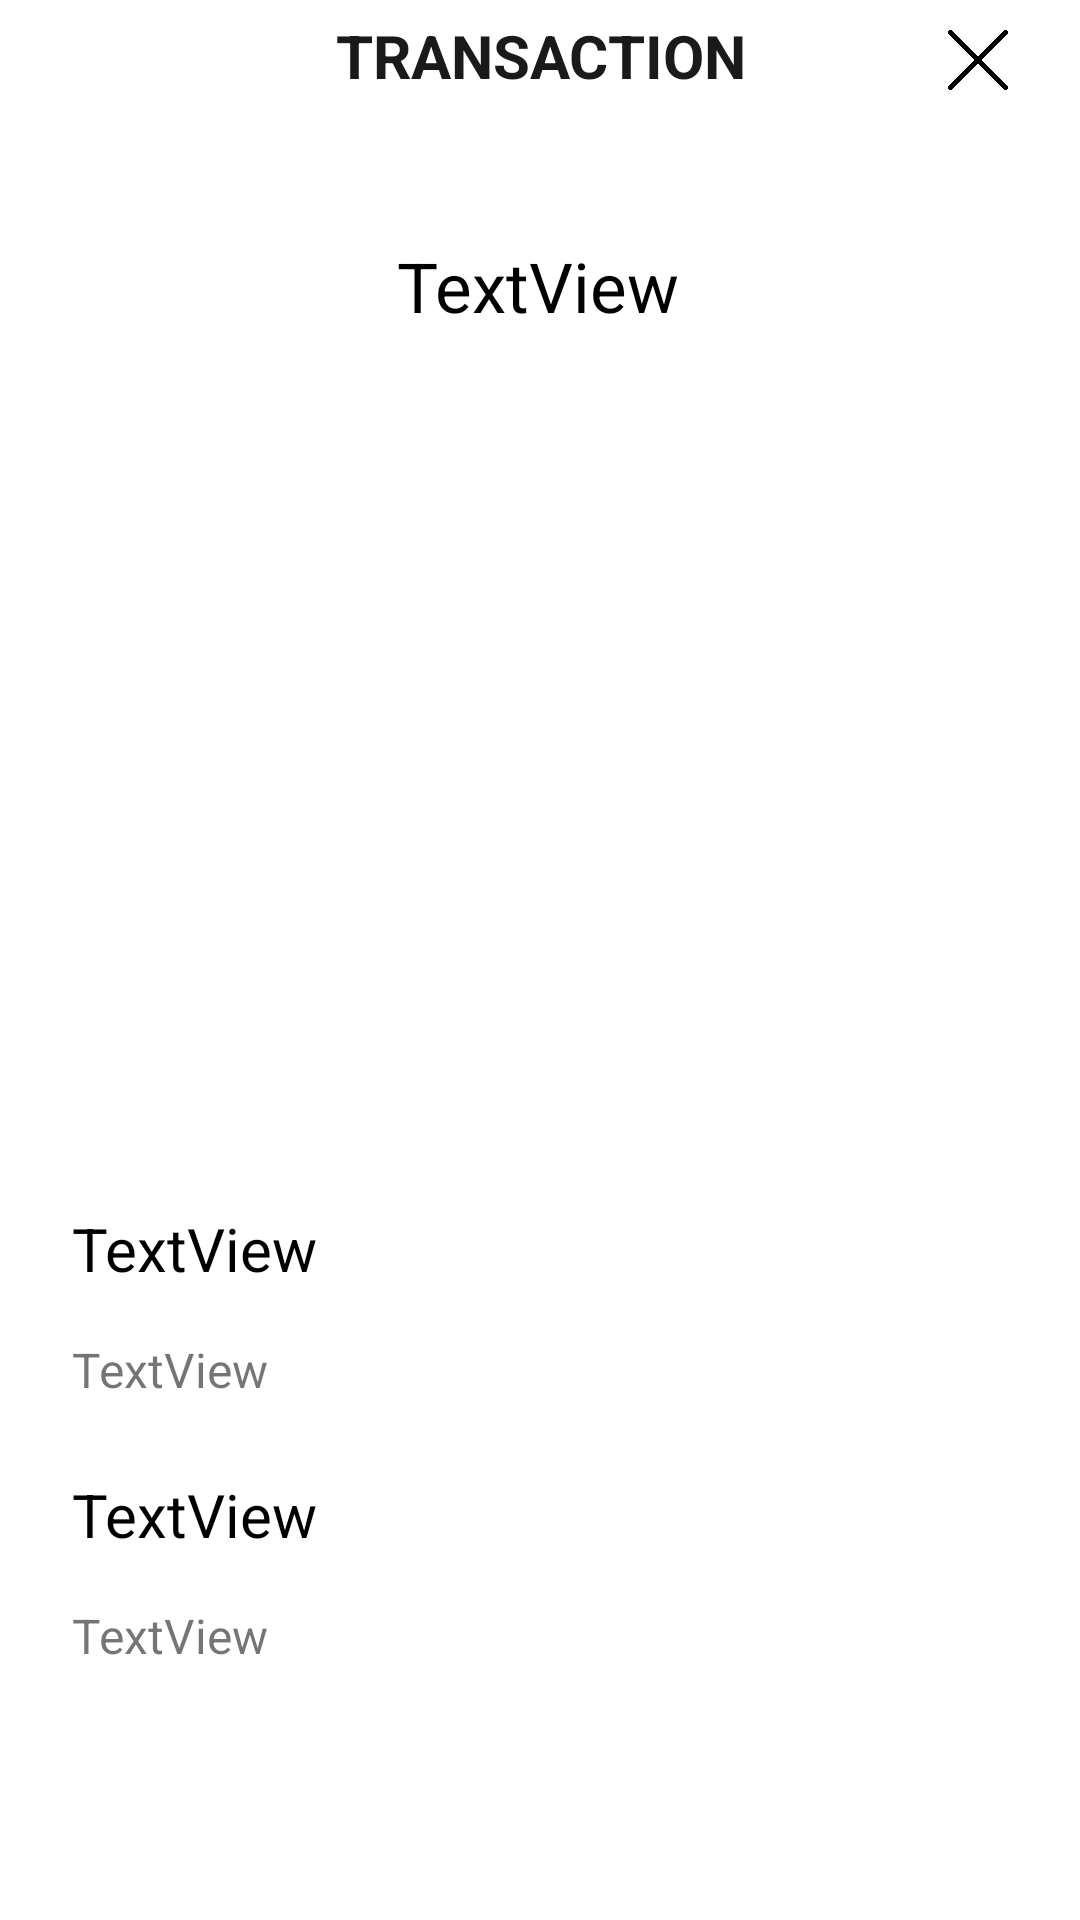

This screen was rendered from an Android layout file. Write that file and the resources it references.
<!-- AndroidManifest.xml: application theme Theme.CuttleWallet -->
<!-- res/layout/activity_info_transaction.xml -->
<?xml version="1.0" encoding="utf-8"?>
<androidx.constraintlayout.widget.ConstraintLayout xmlns:android="http://schemas.android.com/apk/res/android"
    xmlns:app="http://schemas.android.com/apk/res-auto"
    xmlns:tools="http://schemas.android.com/tools"
    android:layout_width="match_parent"
    android:layout_height="match_parent"
    tools:context="com.cuttlesystems.cuttlewallet.InfoTransactionActivity">

    <TextView
        android:id="@+id/title_info_window_result_transaction"
        android:layout_width="wrap_content"
        android:layout_height="wrap_content"
        android:layout_marginTop="48dp"
        android:text="TextView"
        android:textColor="#000000"
        android:textSize="23sp"
        app:layout_constraintEnd_toEndOf="parent"
        app:layout_constraintHorizontal_bias="0.498"
        app:layout_constraintStart_toStartOf="parent"
        app:layout_constraintTop_toBottomOf="@+id/title_result_transaction_activity" />

    <ImageView
        android:id="@+id/image_result_transaction"
        android:layout_width="160dp"
        android:layout_height="160dp"
        android:layout_marginTop="48dp"
        app:layout_constraintEnd_toEndOf="parent"
        app:layout_constraintStart_toStartOf="parent"
        app:layout_constraintTop_toBottomOf="@+id/title_info_window_result_transaction" />

    <TextView
        android:id="@+id/title_result_transaction_activity"
        android:layout_width="wrap_content"
        android:layout_height="wrap_content"
        android:layout_gravity="center"
        android:layout_marginTop="5dp"
        android:gravity="center"
        android:layoutDirection="ltr"
        android:text="TRANSACTION"
        android:textColor="@color/blacknotblack"
        android:textSize="20sp"
        android:textStyle="bold"
        app:layout_constraintEnd_toEndOf="parent"
        app:layout_constraintStart_toStartOf="parent"
        app:layout_constraintTop_toTopOf="parent" />

    <ImageButton
        android:id="@+id/close_result_transaction"
        android:layout_width="20dp"
        android:layout_height="20dp"
        android:layout_marginTop="10dp"
        android:layout_marginEnd="24dp"
        android:background="#00FFFFFF"
        android:onClick="closeInfoTransactionActivityClicked"
        android:scaleType="fitCenter"
        android:src="@drawable/close_icon"
        app:layout_constraintEnd_toEndOf="parent"
        app:layout_constraintTop_toTopOf="parent" />

    <LinearLayout
        android:layout_width="0dp"
        android:layout_height="wrap_content"
        android:layout_marginStart="24dp"
        android:layout_marginEnd="24dp"
        android:orientation="vertical"
        app:layout_constraintBottom_toBottomOf="parent"
        app:layout_constraintEnd_toEndOf="parent"
        app:layout_constraintStart_toStartOf="parent"
        app:layout_constraintTop_toBottomOf="@+id/image_result_transaction">

        <TextView
            android:id="@+id/title_text_result_transaction"
            android:layout_width="wrap_content"
            android:layout_height="wrap_content"
            android:text="TextView"
            android:textColor="#000000"
            android:textSize="20sp" />

        <TextView
            android:id="@+id/identifier_result_transaction"
            android:layout_width="wrap_content"
            android:layout_height="wrap_content"
            android:layout_marginTop="16dp"
            android:clickable="true"
            android:onClick="copyIdTransactionClicked"
            android:text="TextView"
            android:textSize="16sp" />

        <TextView
            android:id="@+id/title_info_result_transaction"
            android:layout_width="wrap_content"
            android:layout_height="wrap_content"
            android:layout_marginTop="24dp"
            android:text="TextView"
            android:textColor="#000000"
            android:textSize="20sp" />

        <TextView
            android:id="@+id/info_result_transaction"
            android:layout_width="wrap_content"
            android:layout_height="wrap_content"
            android:layout_marginTop="16dp"
            android:text="TextView"
            android:textSize="16sp" />
    </LinearLayout>
</androidx.constraintlayout.widget.ConstraintLayout>
<!-- resources referenced by this layout -->
<resources>
  <color name="blacknotblack">#1C1A18</color>
  <!-- drawable close_icon: png bitmap (drawable, 135706 bytes) -->
  <style name="Theme.CuttleWallet" parent="Theme.MaterialComponents.DayNight.DarkActionBar">
          
          
          
          <item name="colorOnPrimary">@color/white</item>
          
          <item name="colorSecondary">@color/teal_200</item>
          <item name="colorSecondaryVariant">@color/white</item>
          <item name="colorOnSecondary">@color/black</item>
          
          <item name="android:statusBarColor">@color/white</item>
          
      </style>
  <color name="white">#FFFFFFFF</color>
  <color name="teal_200">#FF03DAC5</color>
  <color name="black">#FF000000</color>
</resources>
